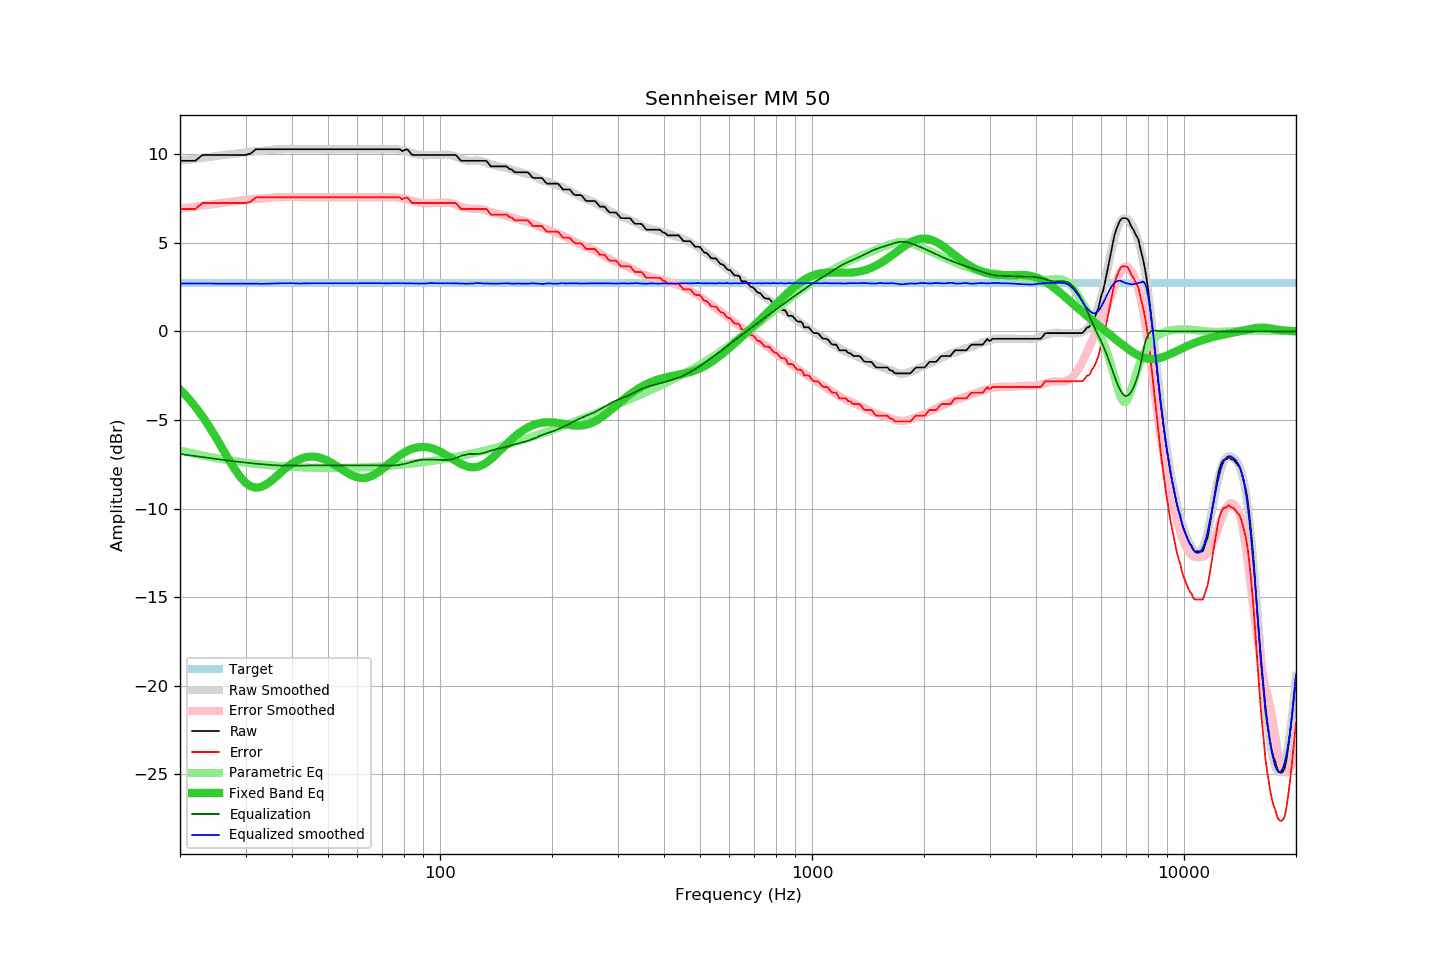

Values plotted in this chart, from the file beside it:
frequency, raw, error, smoothed, error_smoothed, equalization, parametric_eq, equalized_raw, equalized_smoothed, target
20, 9.63, 6.91, 9.63, 6.92, -6.92, -3.28, 2.71, 2.70, 2.72
21, 9.63, 6.91, 9.69, 6.99, -6.99, -3.75, 2.64, 2.70, 2.72
22, 9.63, 6.91, 9.74, 7.04, -7.04, -4.26, 2.58, 2.70, 2.72
23, 9.96, 7.24, 9.80, 7.10, -7.10, -4.81, 2.86, 2.70, 2.72
24, 9.96, 7.24, 9.85, 7.15, -7.15, -5.40, 2.81, 2.70, 2.72
25, 9.96, 7.24, 9.90, 7.20, -7.20, -6.00, 2.76, 2.69, 2.72
26, 9.96, 7.24, 9.94, 7.25, -7.25, -6.62, 2.71, 2.69, 2.72
27, 9.96, 7.24, 9.99, 7.29, -7.29, -7.21, 2.66, 2.69, 2.72
28, 9.96, 7.24, 10.03, 7.34, -7.34, -7.75, 2.62, 2.69, 2.72
29, 9.96, 7.24, 10.07, 7.37, -7.37, -8.20, 2.58, 2.69, 2.72
30, 9.96, 7.24, 10.10, 7.41, -7.41, -8.54, 2.55, 2.69, 2.72
31, 10.04, 7.32, 10.14, 7.44, -7.44, -8.75, 2.60, 2.70, 2.72
32, 10.28, 7.56, 10.16, 7.47, -7.47, -8.83, 2.81, 2.69, 2.72
33, 10.28, 7.56, 10.18, 7.50, -7.50, -8.79, 2.78, 2.68, 2.72
34, 10.28, 7.56, 10.21, 7.52, -7.52, -8.66, 2.76, 2.69, 2.72
35, 10.28, 7.56, 10.24, 7.54, -7.54, -8.47, 2.74, 2.70, 2.72
36, 10.28, 7.56, 10.26, 7.56, -7.56, -8.26, 2.72, 2.70, 2.72
37, 10.28, 7.56, 10.28, 7.57, -7.57, -8.04, 2.71, 2.71, 2.72
38, 10.28, 7.56, 10.30, 7.58, -7.58, -7.82, 2.70, 2.72, 2.72
39, 10.28, 7.56, 10.30, 7.58, -7.58, -7.63, 2.69, 2.72, 2.72
40, 10.28, 7.56, 10.30, 7.59, -7.59, -7.46, 2.69, 2.72, 2.72
41, 10.28, 7.56, 10.29, 7.58, -7.58, -7.32, 2.70, 2.71, 2.72
42, 10.28, 7.56, 10.28, 7.58, -7.58, -7.22, 2.70, 2.70, 2.72
43, 10.28, 7.56, 10.28, 7.57, -7.57, -7.14, 2.71, 2.71, 2.72
44, 10.28, 7.56, 10.28, 7.57, -7.57, -7.09, 2.71, 2.71, 2.72
45, 10.28, 7.56, 10.28, 7.56, -7.56, -7.07, 2.71, 2.71, 2.72
46, 10.28, 7.56, 10.28, 7.56, -7.56, -7.08, 2.72, 2.72, 2.72
47, 10.28, 7.56, 10.28, 7.56, -7.56, -7.11, 2.72, 2.72, 2.72
48, 10.28, 7.56, 10.28, 7.56, -7.56, -7.16, 2.72, 2.72, 2.72
49, 10.28, 7.56, 10.28, 7.56, -7.56, -7.23, 2.72, 2.72, 2.72
50, 10.28, 7.56, 10.28, 7.56, -7.56, -7.31, 2.72, 2.72, 2.72
51, 10.28, 7.56, 10.28, 7.56, -7.56, -7.41, 2.72, 2.72, 2.72
52, 10.28, 7.56, 10.28, 7.56, -7.56, -7.52, 2.72, 2.72, 2.72
53, 10.28, 7.56, 10.28, 7.56, -7.56, -7.63, 2.72, 2.72, 2.72
54, 10.28, 7.56, 10.28, 7.56, -7.56, -7.74, 2.72, 2.72, 2.72
55, 10.28, 7.56, 10.28, 7.56, -7.56, -7.85, 2.72, 2.72, 2.72
56, 10.28, 7.56, 10.28, 7.56, -7.56, -7.95, 2.72, 2.72, 2.72
57, 10.28, 7.56, 10.28, 7.56, -7.56, -8.05, 2.72, 2.72, 2.72
58, 10.28, 7.56, 10.28, 7.56, -7.56, -8.13, 2.72, 2.72, 2.72
59, 10.28, 7.56, 10.28, 7.56, -7.56, -8.20, 2.72, 2.72, 2.72
60, 10.28, 7.56, 10.28, 7.56, -7.56, -8.24, 2.72, 2.72, 2.72
61, 10.28, 7.56, 10.28, 7.56, -7.56, -8.27, 2.72, 2.72, 2.72
62, 10.28, 7.56, 10.28, 7.56, -7.56, -8.28, 2.72, 2.72, 2.72
63, 10.28, 7.56, 10.28, 7.56, -7.56, -8.27, 2.72, 2.72, 2.72
64, 10.28, 7.56, 10.28, 7.56, -7.56, -8.24, 2.72, 2.72, 2.72
65, 10.28, 7.56, 10.28, 7.56, -7.56, -8.19, 2.72, 2.72, 2.72
66, 10.28, 7.56, 10.28, 7.56, -7.56, -8.13, 2.72, 2.72, 2.72
67, 10.28, 7.56, 10.28, 7.56, -7.56, -8.05, 2.71, 2.71, 2.72
68, 10.28, 7.56, 10.28, 7.57, -7.57, -7.97, 2.71, 2.71, 2.72
69, 10.28, 7.56, 10.28, 7.57, -7.57, -7.87, 2.71, 2.72, 2.72
70, 10.28, 7.56, 10.29, 7.57, -7.57, -7.77, 2.71, 2.72, 2.72
71, 10.28, 7.56, 10.28, 7.57, -7.57, -7.67, 2.71, 2.71, 2.72
72, 10.28, 7.56, 10.28, 7.57, -7.57, -7.57, 2.71, 2.71, 2.72
73, 10.28, 7.56, 10.28, 7.58, -7.58, -7.46, 2.70, 2.71, 2.72
74, 10.28, 7.56, 10.29, 7.57, -7.57, -7.36, 2.70, 2.72, 2.72
75, 10.28, 7.56, 10.29, 7.57, -7.57, -7.26, 2.71, 2.72, 2.72
76, 10.28, 7.56, 10.28, 7.56, -7.56, -7.17, 2.72, 2.72, 2.72
77, 10.28, 7.56, 10.27, 7.55, -7.55, -7.08, 2.73, 2.72, 2.72
78, 10.28, 7.56, 10.25, 7.53, -7.53, -7.00, 2.75, 2.71, 2.72
79, 10.18, 7.46, 10.22, 7.51, -7.51, -6.92, 2.67, 2.71, 2.72
... 553 more rows
